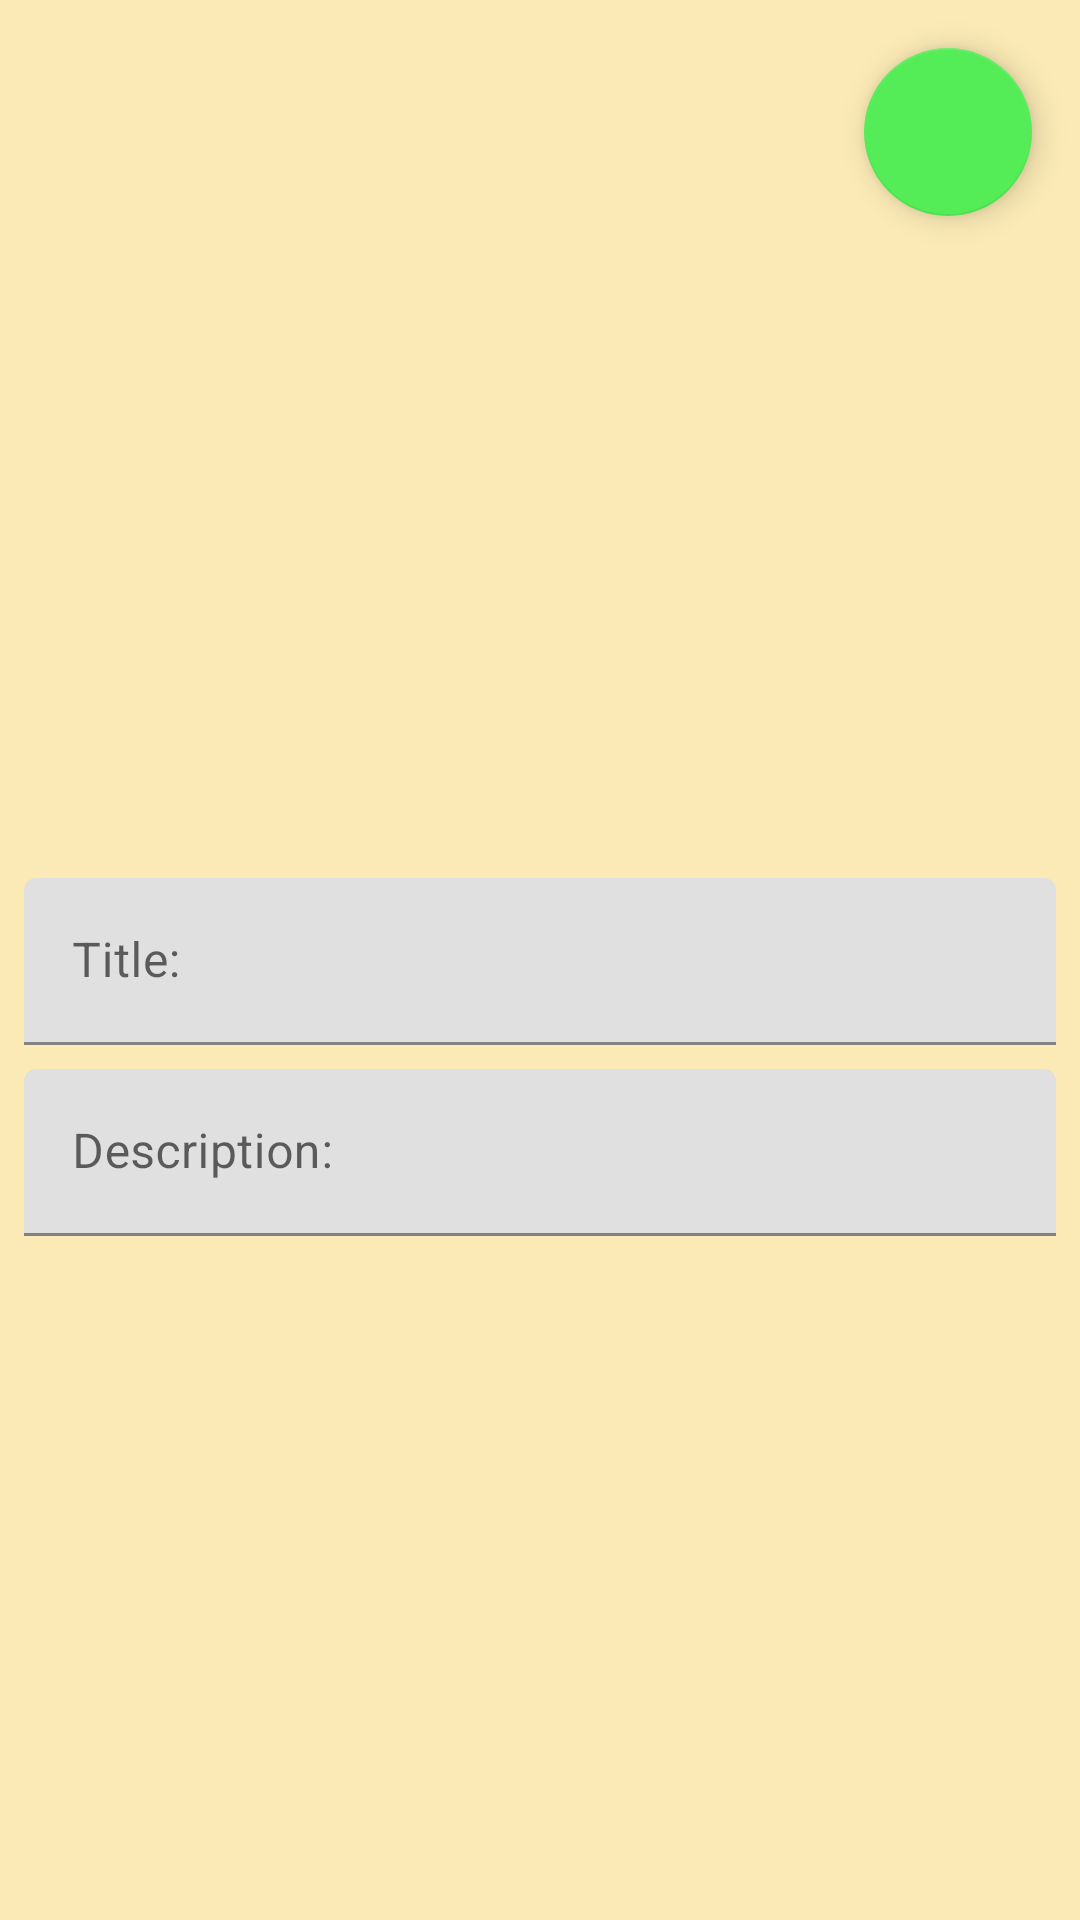

Produce the Android XML layout that renders to this screen, including the resource entries it uses.
<!-- AndroidManifest.xml: application theme Theme.EfficientPerson -->
<!-- res/layout/fragment_habit_details_deleted.xml -->
<?xml version="1.0" encoding="utf-8"?>
<androidx.constraintlayout.widget.ConstraintLayout xmlns:android="http://schemas.android.com/apk/res/android"
    xmlns:app="http://schemas.android.com/apk/res-auto"
    xmlns:tools="http://schemas.android.com/tools"
    android:id="@+id/habit_details"
    android:layout_width="match_parent"
    android:layout_height="match_parent"
    android:background="@color/habit_deleted_background_color"
    tools:context=".habits.presentation.habitdetails.HabitDetailsFragment">

    <TextView
        android:id="@+id/tv_delete_timer"
        android:layout_width="0dp"
        android:layout_height="wrap_content"
        android:layout_marginStart="8dp"
        android:layout_marginEnd="8dp"
        android:layout_marginBottom="16dp"
        android:textSize="36sp"
        android:gravity="center_horizontal"
        android:textColor="@color/habit_deleted_text_color"
        app:layout_constraintStart_toStartOf="parent"
        app:layout_constraintEnd_toEndOf="parent"
        app:layout_constraintTop_toTopOf="parent"
        app:layout_constraintBottom_toTopOf="@+id/til_title"
        tools:text="4d 12h 12m"
        app:layout_constraintVertical_chainStyle="packed"/>

    <com.google.android.material.textfield.TextInputLayout
        android:id="@+id/til_title"
        android:layout_width="0dp"
        android:layout_height="wrap_content"
        android:layout_marginStart="8dp"
        android:layout_marginEnd="8dp"
        android:layout_marginBottom="4dp"
        app:layout_constraintBottom_toTopOf="@id/til_description"
        app:layout_constraintEnd_toEndOf="parent"
        app:layout_constraintStart_toStartOf="parent"
        app:layout_constraintTop_toBottomOf="@id/tv_delete_timer">

        <com.google.android.material.textfield.TextInputEditText
            android:id="@+id/et_title"
            android:layout_width="match_parent"
            android:layout_height="wrap_content"
            android:hint="@string/title_hint"
            android:inputType="textCapWords"/>
    </com.google.android.material.textfield.TextInputLayout>

    <com.google.android.material.textfield.TextInputLayout
        android:id="@+id/til_description"
        android:layout_width="0dp"
        android:layout_height="wrap_content"
        android:layout_marginStart="8dp"
        android:layout_marginTop="4dp"
        android:layout_marginEnd="8dp"
        app:layout_constraintBottom_toBottomOf="parent"
        app:layout_constraintEnd_toEndOf="parent"
        app:layout_constraintStart_toStartOf="parent"
        app:layout_constraintTop_toBottomOf="@+id/til_title">

        <com.google.android.material.textfield.TextInputEditText
            android:id="@+id/et_description"
            android:layout_width="match_parent"
            android:layout_height="wrap_content"
            android:hint="@string/description_hint"/>
    </com.google.android.material.textfield.TextInputLayout>


    <com.google.android.material.floatingactionbutton.FloatingActionButton
        android:id="@+id/button_restore_habit"
        android:layout_width="wrap_content"
        android:layout_height="wrap_content"
        android:layout_marginEnd="16dp"
        android:layout_marginTop="16dp"
        android:clickable="true"
        android:contentDescription="@string/delete_habit_content_description"
        android:focusable="true"
        app:layout_constraintTop_toTopOf="parent"
        app:layout_constraintEnd_toEndOf="parent"
        app:srcCompat="@drawable/ic_restore"
        app:backgroundTint="@color/restore_button_bg_color"/>

</androidx.constraintlayout.widget.ConstraintLayout>
<!-- resources referenced by this layout -->
<resources>
  <color name="habit_deleted_background_color">#FBEAB5</color>
  <color name="habit_deleted_text_color">#C70000</color>
  <color name="restore_button_bg_color">#54ED57</color>
  <string name="delete_habit_content_description">Delete habit</string>
  <string name="description_hint">Description:</string>
  <string name="title_hint">Title:</string>
  <style name="Theme.EfficientPerson" parent="Theme.MaterialComponents.DayNight.DarkActionBar">
          
          <item name="colorPrimary">@color/purple_500</item>
          <item name="colorPrimaryVariant">@color/purple_700</item>
          <item name="colorOnPrimary">@color/white</item>
          
          <item name="colorSecondary">@color/teal_200</item>
          <item name="colorSecondaryVariant">@color/teal_700</item>
          <item name="colorOnSecondary">@color/black</item>
          
          <item name="android:statusBarColor">?attr/colorPrimaryVariant</item>
          
      </style>
  <color name="purple_500">#FF6200EE</color>
  <color name="purple_700">#FF3700B3</color>
  <color name="white">#FFFFFFFF</color>
  <color name="teal_200">#FF03DAC5</color>
  <color name="teal_700">#FF018786</color>
  <color name="black">#FF000000</color>
</resources>
